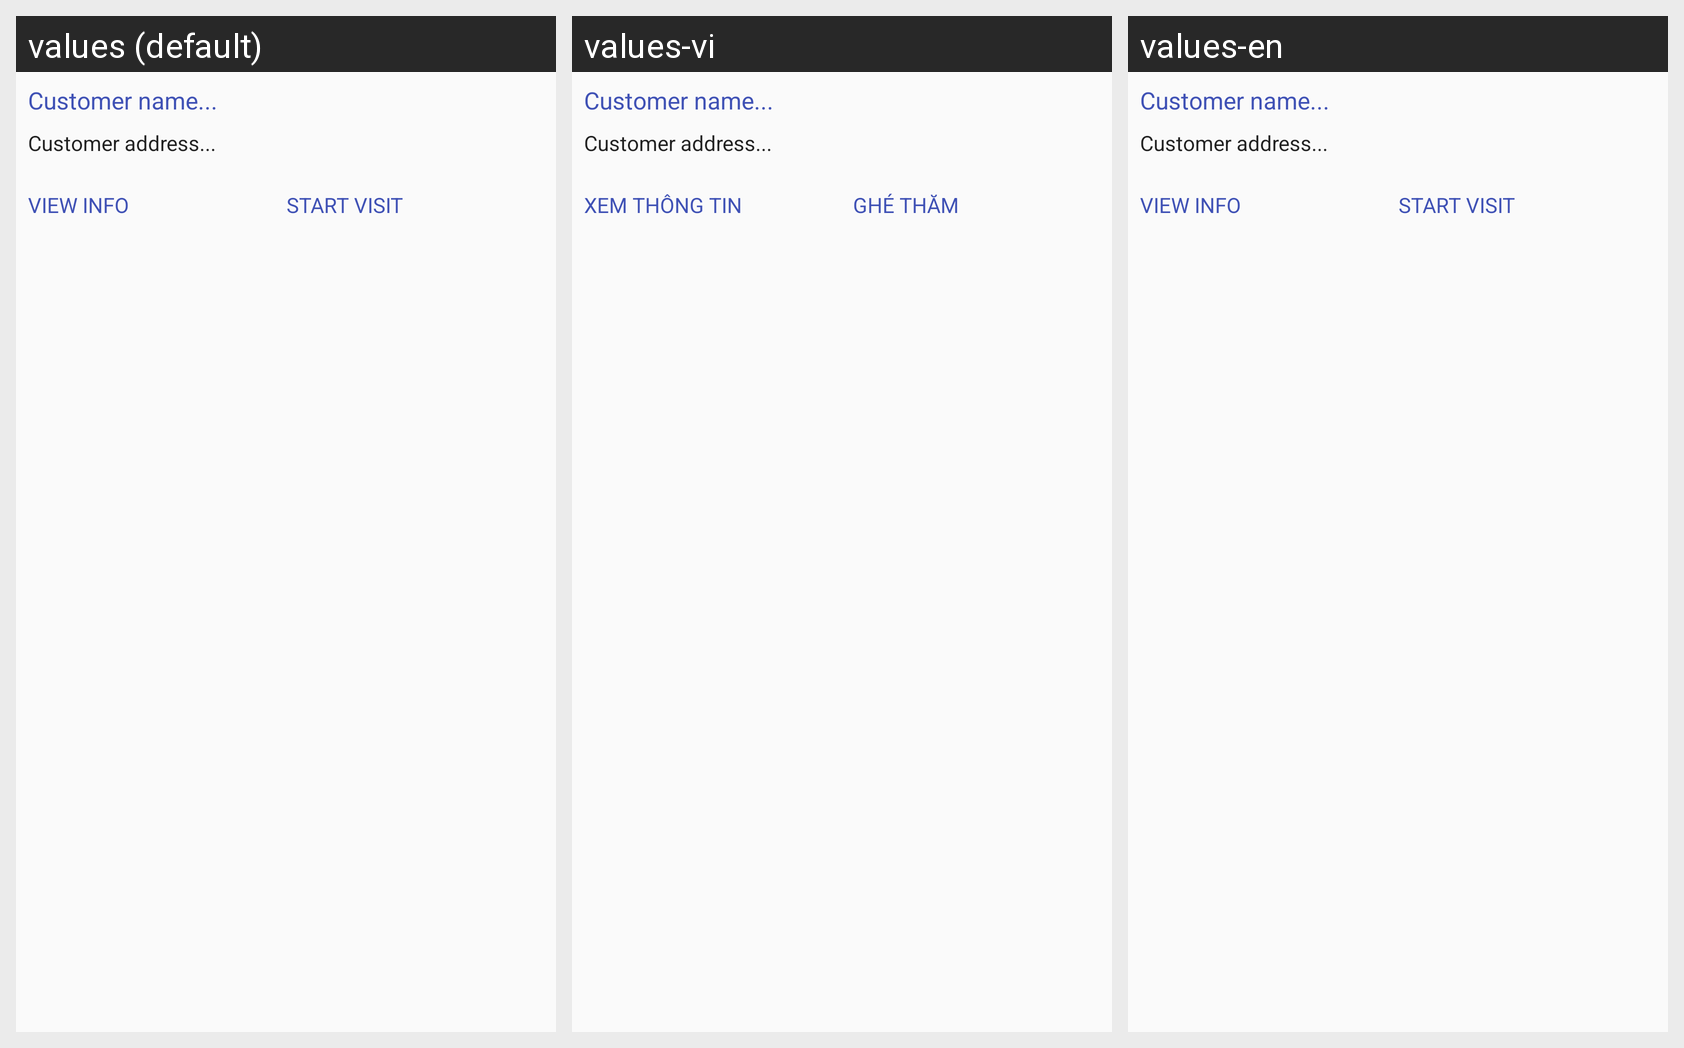

Locale-by-locale string values for the Android screen shown in this grid:
Android screen res/layout/adapter_customer_route_window_item_cn.xml rendered under 3 locales, left to right: values (default), values-vi, values-en. Device: Nexus 5 (rendered at 1080×1920; each locale shown at half size, 540×960, under a caption strip naming it); theme AppTheme.
Strings drawn on this screen, with the default value and each locale's value (text and hints the layout hard-codes, and strings that could not be matched under every locale, appear in the picture but are not listed):

customer_route_view_more
  values: VIEW INFO
  values-vi: XEM THÔNG TIN
  values-en: VIEW INFO

customer_route_visit_now
  values: START VISIT
  values-vi: GHÉ THĂM
  values-en: START VISIT
